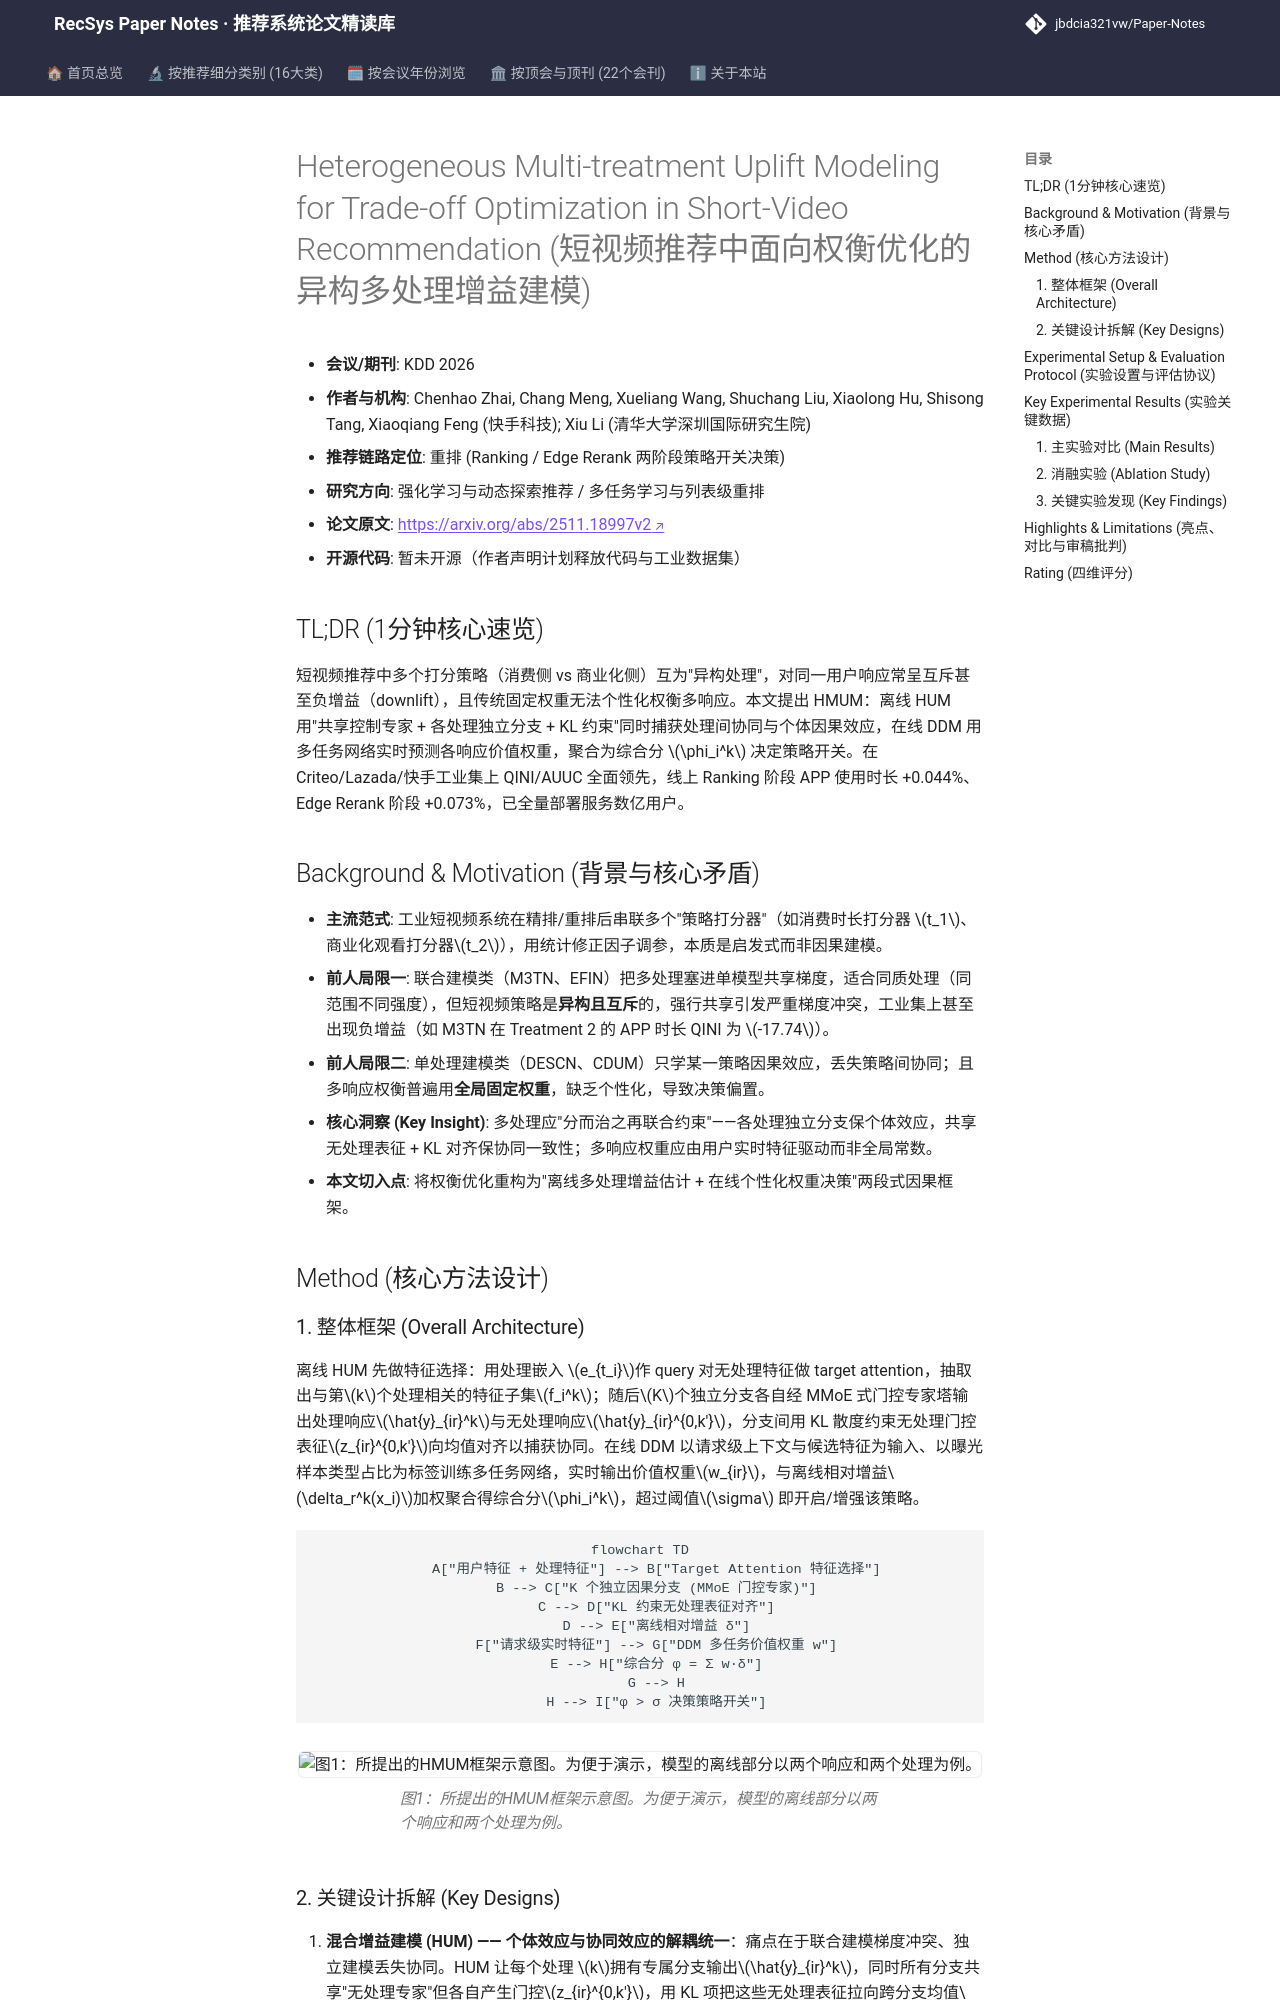

repository: jbdcia321vw/Paper-Notes · page: venues/KDD/2026/rl_bandit_rec/heterogeneous_multi_treatment_uplift_modeling_for_trade_off_optimization_in/index.html · generator: mkdocs

---
title: "[Paper Note] Heterogeneous Multi-treatment Uplift Modeling for Trade-off Optimization in Short-Video Recommendation"
description: "[KDD 2026][强化学习与动态探索推荐] 用异构多处理增益建模+在线动态权重，个性化权衡短视频消费与商业化指标，快手全量部署"
tags:
  - KDD 2026
  - 强化学习与动态探索推荐
  - 重排
  - Uplift Modeling
  - 多处理因果推断
  - 多目标权衡
date: 2026-11-13
venue: KDD
year: 2026
paper_url: "https://arxiv.org/abs/2511.18997"
code_url: ""
categories:
  - rl_bandit_rec
  - multi_task_reranking
---

# Heterogeneous Multi-treatment Uplift Modeling for Trade-off Optimization in Short-Video Recommendation (短视频推荐中面向权衡优化的异构多处理增益建模)

- **会议/期刊**: KDD 2026
- **作者与机构**: Chenhao Zhai, Chang Meng, Xueliang Wang, Shuchang Liu, Xiaolong Hu, Shisong Tang, Xiaoqiang Feng (快手科技); Xiu Li (清华大学深圳国际研究生院)
- **推荐链路定位**: 重排 (Ranking / Edge Rerank 两阶段策略开关决策)
- **研究方向**: 强化学习与动态探索推荐 / 多任务学习与列表级重排
- **论文原文**: [https://arxiv.org/abs/2511.18997v2](https://arxiv.org/abs/2511.18997v2)
- **开源代码**: 暂未开源（作者声明计划释放代码与工业数据集）

## TL;DR (1分钟核心速览)

短视频推荐中多个打分策略（消费侧 vs 商业化侧）互为"异构处理"，对同一用户响应常呈互斥甚至负增益（downlift），且传统固定权重无法个性化权衡多响应。本文提出 HMUM：离线 HUM 用"共享控制专家 + 各处理独立分支 + KL 约束"同时捕获处理间协同与个体因果效应，在线 DDM 用多任务网络实时预测各响应价值权重，聚合为综合分 $\phi_i^k$ 决定策略开关。在 Criteo/Lazada/快手工业集上 QINI/AUUC 全面领先，线上 Ranking 阶段 APP 使用时长 +0.044%、Edge Rerank 阶段 +0.073%，已全量部署服务数亿用户。

## Background & Motivation (背景与核心矛盾)

- **主流范式**: 工业短视频系统在精排/重排后串联多个"策略打分器"（如消费时长打分器 $t_1$、商业化观看打分器$t_2$），用统计修正因子调参，本质是启发式而非因果建模。
- **前人局限一**: 联合建模类（M3TN、EFIN）把多处理塞进单模型共享梯度，适合同质处理（同范围不同强度），但短视频策略是**异构且互斥**的，强行共享引发严重梯度冲突，工业集上甚至出现负增益（如 M3TN 在 Treatment 2 的 APP 时长 QINI 为 $-17.74$）。
- **前人局限二**: 单处理建模类（DESCN、CDUM）只学某一策略因果效应，丢失策略间协同；且多响应权衡普遍用**全局固定权重**，缺乏个性化，导致决策偏置。
- **核心洞察 (Key Insight)**: 多处理应"分而治之再联合约束"——各处理独立分支保个体效应，共享无处理表征 + KL 对齐保协同一致性；多响应权重应由用户实时特征驱动而非全局常数。
- **本文切入点**: 将权衡优化重构为"离线多处理增益估计 + 在线个性化权重决策"两段式因果框架。

## Method (核心方法设计)
